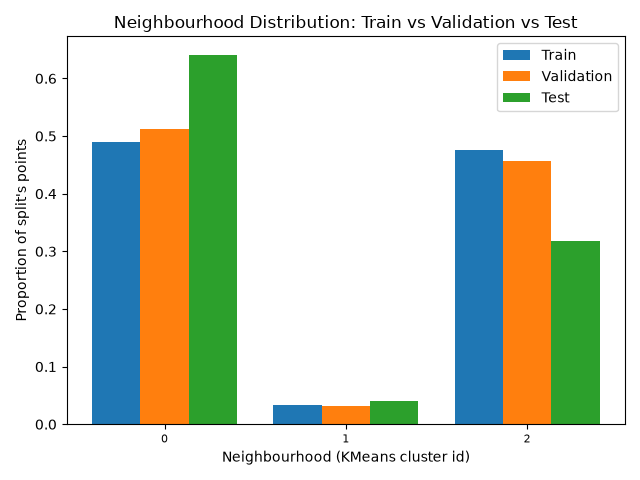

The table this chart was drawn from, first rows:
, train, validation, test
0, 0.4904, 0.5115, 0.641
1, 0.03343, 0.0317, 0.0409
2, 0.4761, 0.4568, 0.3181
